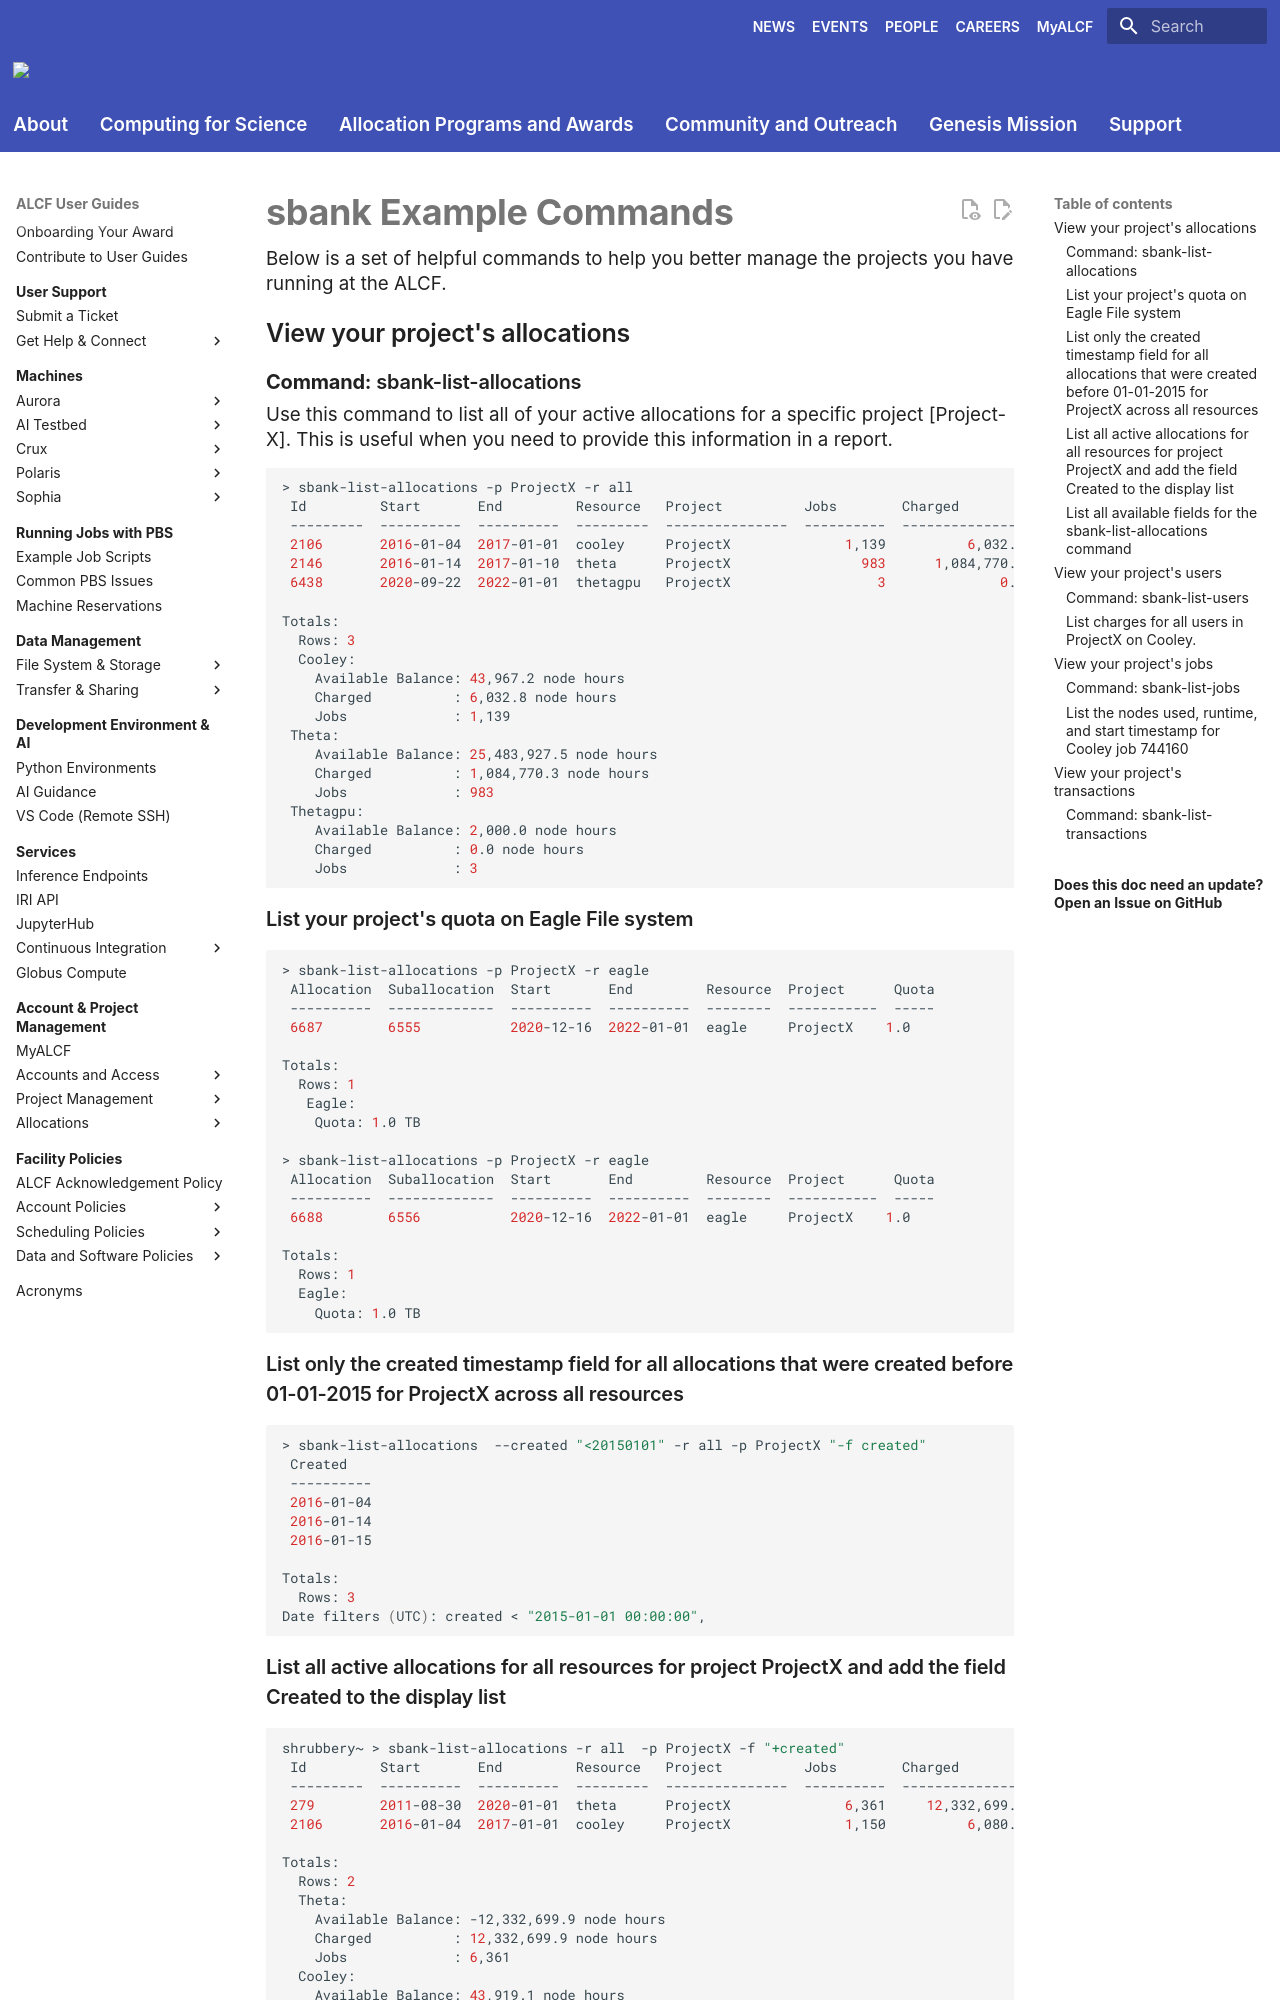

repository: argonne-lcf/user-guides · page: account-project-management/allocation-management/not_in_nav/sbank-examples/index.html · generator: mkdocs

# sbank Example Commands

Below is a set of helpful commands to help you better manage the projects you have running at the ALCF.

## View your project's allocations

### **Command:** sbank-list-allocations

Use this command to list all of your active allocations for a specific project [Project-X]. This is useful when you need to provide this information in a report.

```bash
> sbank-list-allocations -p ProjectX -r all
 Id         Start       End         Resource   Project          Jobs        Charged          Available Balance 
 ---------  ----------  ----------  ---------  ---------------  ----------  ---------------  ----------------- 
 2106       2016-01-04  2017-01-01  cooley     ProjectX              1,139          6,032.8           43,967.2 
 2146       2016-01-14  2017-01-10  theta      ProjectX                983      1,084,770.3       25,483,927.5
 6438       2020-09-22  2022-01-01  thetagpu   ProjectX                  3              0.0            2,000.0 

Totals:
  Rows: 3
  Cooley:
    Available Balance: 43,967.2 node hours
    Charged          : 6,032.8 node hours
    Jobs             : 1,139 
 Theta:
    Available Balance: 25,483,927.5 node hours 
    Charged          : 1,084,770.3 node hours 
    Jobs             : 983 
 Thetagpu:
    Available Balance: 2,000.0 node hours
    Charged          : 0.0 node hours
    Jobs             : 3 
```

### List your project's quota on Eagle File system

```bash
> sbank-list-allocations -p ProjectX -r eagle
 Allocation  Suballocation  Start       End         Resource  Project      Quota
 ----------  -------------  ----------  ----------  --------  -----------  -----
 6687        6555           2020-12-16  2022-01-01  eagle     ProjectX    1.0

Totals:
  Rows: 1
   Eagle: 
    Quota: 1.0 TB

> sbank-list-allocations -p ProjectX -r eagle
 Allocation  Suballocation  Start       End         Resource  Project      Quota
 ----------  -------------  ----------  ----------  --------  -----------  -----
 6688        6556           2020-12-16  2022-01-01  eagle     ProjectX    1.0

Totals:
  Rows: 1
  Eagle:
    Quota: 1.0 TB
```

### List only the created timestamp field for all allocations that were created before 01-01-2015 for ProjectX across all resources

```bash
> sbank-list-allocations  --created "<20150101" -r all -p ProjectX "-f created"
 Created    
 ---------- 
 2016-01-04 
 2016-01-14 
 2016-01-15 

Totals:
  Rows: 3
Date filters (UTC): created < "2015-01-01 00:00:00",  
```
